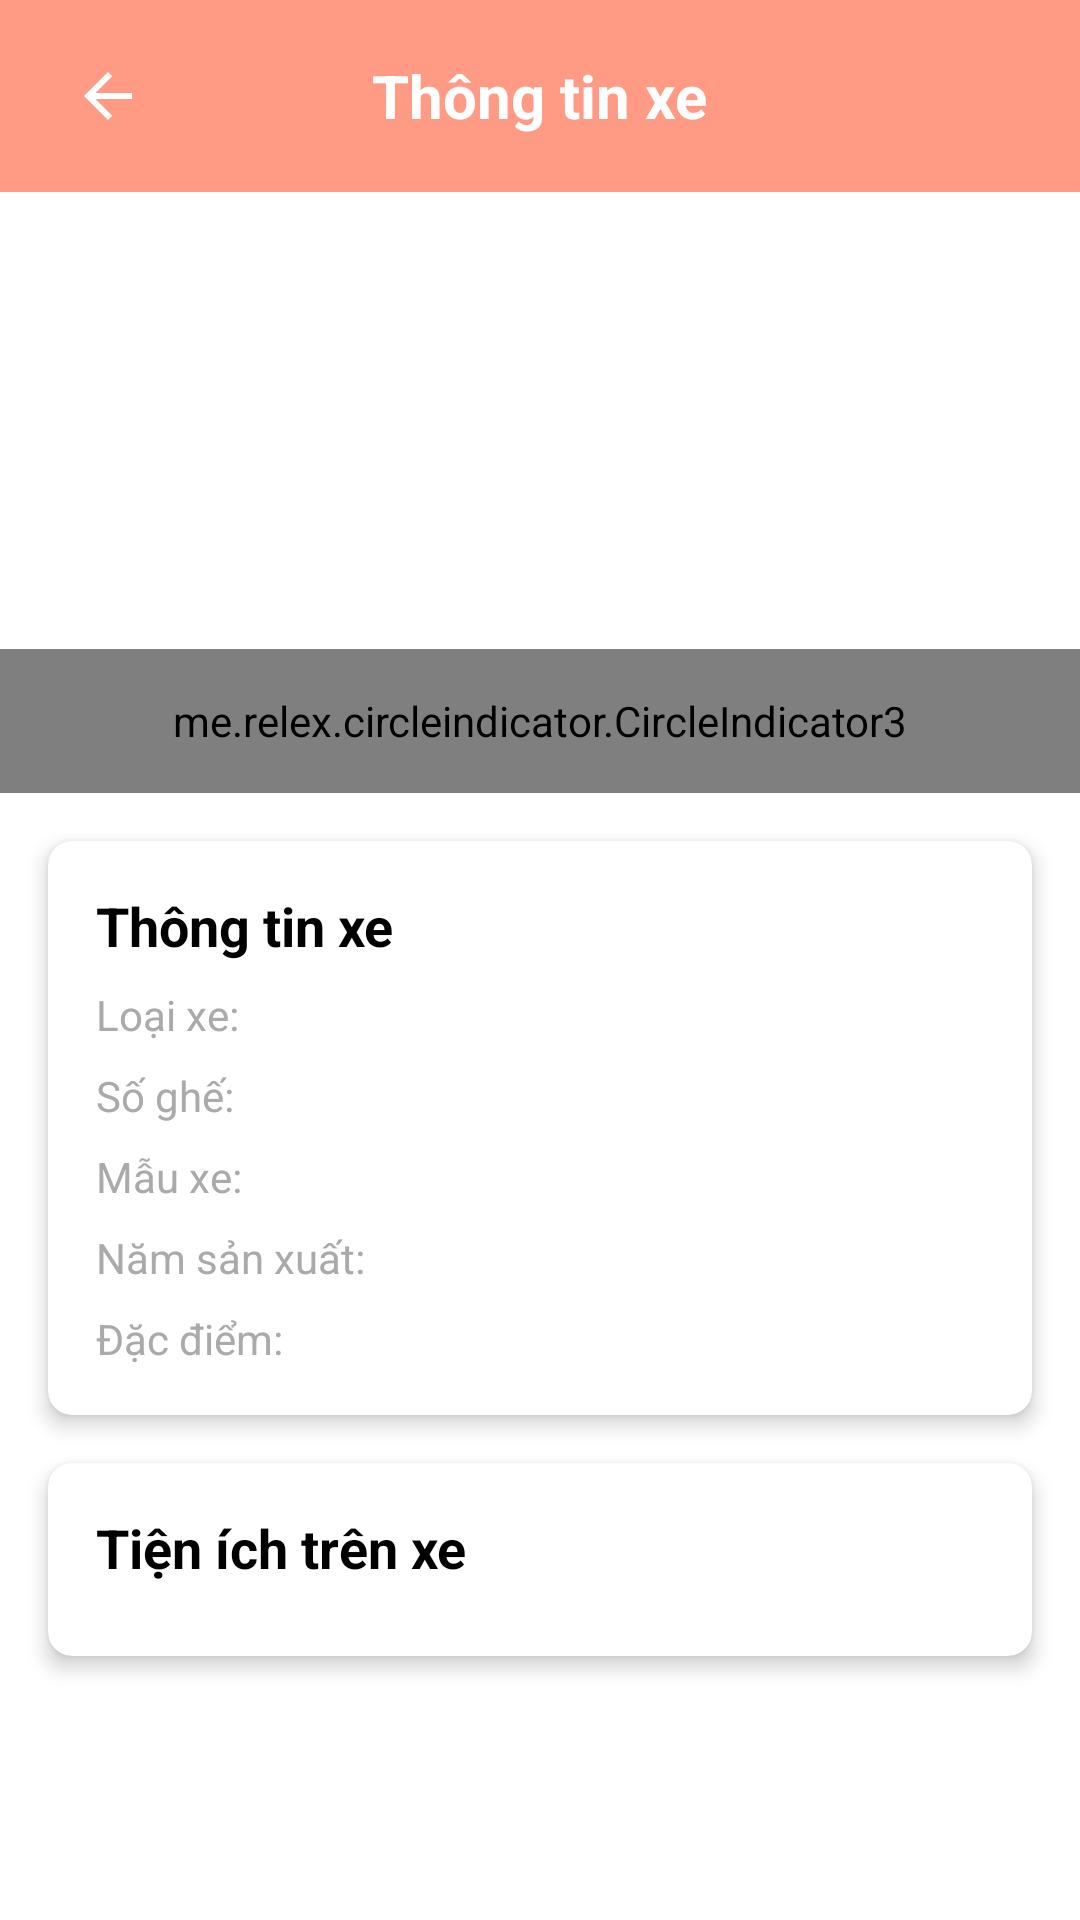

Reconstruct the res/layout file that produces this screen, plus the resources it refers to.
<!-- AndroidManifest.xml: application theme Theme.DatVeXe -->
<!-- res/layout/fragment_bus_info.xml -->
<?xml version="1.0" encoding="utf-8"?>
<androidx.constraintlayout.widget.ConstraintLayout xmlns:android="http://schemas.android.com/apk/res/android"
    xmlns:app="http://schemas.android.com/apk/res-auto"
    android:layout_width="match_parent"
    android:layout_height="match_parent"
    android:background="@android:color/white">

    
    <androidx.appcompat.widget.Toolbar
        android:id="@+id/toolbar"
        android:layout_width="match_parent"
        android:layout_height="?attr/actionBarSize"
        android:background="@color/coral"
        app:layout_constraintTop_toTopOf="parent">

        <ImageButton
            android:id="@+id/btnBack"
            android:layout_width="wrap_content"
            android:layout_height="wrap_content"
            android:background="?attr/selectableItemBackgroundBorderless"
            android:padding="8dp"
            android:src="@drawable/baseline_arrow_back_24"
            android:tint="@android:color/white" />

        <TextView
            android:layout_width="wrap_content"
            android:layout_height="wrap_content"
            android:layout_gravity="center"
            android:text="Thông tin xe"
            android:textColor="@android:color/white"
            android:textSize="20sp"
            android:textStyle="bold" />

    </androidx.appcompat.widget.Toolbar>

    <ScrollView
        android:layout_width="match_parent"
        android:layout_height="0dp"
        app:layout_constraintBottom_toBottomOf="parent"
        app:layout_constraintTop_toBottomOf="@id/toolbar">

        <LinearLayout
            android:layout_width="match_parent"
            android:layout_height="wrap_content"
            android:orientation="vertical">

            
            <androidx.viewpager2.widget.ViewPager2
                android:id="@+id/viewPager"
                android:layout_width="match_parent"
                android:layout_height="200dp" />

            <me.relex.circleindicator.CircleIndicator3
                android:id="@+id/indicator"
                android:layout_width="match_parent"
                android:layout_height="48dp"
                android:layout_marginTop="-48dp" />

            
            <androidx.cardview.widget.CardView
                android:layout_width="match_parent"
                android:layout_height="wrap_content"
                android:layout_marginHorizontal="16dp"
                android:layout_marginTop="16dp"
                app:cardCornerRadius="8dp"
                app:cardElevation="4dp">

                <LinearLayout
                    android:layout_width="match_parent"
                    android:layout_height="wrap_content"
                    android:orientation="vertical"
                    android:padding="16dp">

                    <TextView
                        android:layout_width="wrap_content"
                        android:layout_height="wrap_content"
                        android:text="Thông tin xe"
                        android:textColor="@android:color/black"
                        android:textSize="18sp"
                        android:textStyle="bold" />

                    
                    <LinearLayout
                        android:layout_width="match_parent"
                        android:layout_height="wrap_content"
                        android:layout_marginTop="8dp"
                        android:orientation="horizontal">

                        <TextView
                            android:layout_width="100dp"
                            android:layout_height="wrap_content"
                            android:text="Loại xe:"
                            android:textColor="@android:color/darker_gray" />

                        <TextView
                            android:id="@+id/tvBusType"
                            android:layout_width="wrap_content"
                            android:layout_height="wrap_content"
                            android:textColor="@android:color/black" />
                    </LinearLayout>

                    
                    <LinearLayout
                        android:layout_width="match_parent"
                        android:layout_height="wrap_content"
                        android:layout_marginTop="8dp"
                        android:orientation="horizontal">

                        <TextView
                            android:layout_width="100dp"
                            android:layout_height="wrap_content"
                            android:text="Số ghế:"
                            android:textColor="@android:color/darker_gray" />

                        <TextView
                            android:id="@+id/tvSeatCount"
                            android:layout_width="wrap_content"
                            android:layout_height="wrap_content"
                            android:textColor="@android:color/black" />
                    </LinearLayout>

                    
                    <LinearLayout
                        android:layout_width="match_parent"
                        android:layout_height="wrap_content"
                        android:layout_marginTop="8dp"
                        android:orientation="horizontal">

                        <TextView
                            android:layout_width="100dp"
                            android:layout_height="wrap_content"
                            android:text="Mẫu xe:"
                            android:textColor="@android:color/darker_gray" />

                        <TextView
                            android:id="@+id/tvBusModel"
                            android:layout_width="wrap_content"
                            android:layout_height="wrap_content"
                            android:textColor="@android:color/black" />
                    </LinearLayout>

                    
                    <LinearLayout
                        android:layout_width="match_parent"
                        android:layout_height="wrap_content"
                        android:layout_marginTop="8dp"
                        android:orientation="horizontal">

                        <TextView
                            android:layout_width="100dp"
                            android:layout_height="wrap_content"
                            android:text="Năm sản xuất:"
                            android:textColor="@android:color/darker_gray" />

                        <TextView
                            android:id="@+id/tvManufacturingYear"
                            android:layout_width="wrap_content"
                            android:layout_height="wrap_content"
                            android:textColor="@android:color/black" />
                    </LinearLayout>

                    
                    <LinearLayout
                        android:layout_width="match_parent"
                        android:layout_height="wrap_content"
                        android:layout_marginTop="8dp"
                        android:orientation="horizontal">

                        <TextView
                            android:layout_width="100dp"
                            android:layout_height="wrap_content"
                            android:text="Đặc điểm:"
                            android:textColor="@android:color/darker_gray" />

                        <TextView
                            android:id="@+id/tvFeatures"
                            android:layout_width="wrap_content"
                            android:layout_height="wrap_content"
                            android:textColor="@android:color/black" />
                    </LinearLayout>
                </LinearLayout>
            </androidx.cardview.widget.CardView>

            
            <androidx.cardview.widget.CardView
                android:layout_width="match_parent"
                android:layout_height="wrap_content"
                android:layout_marginHorizontal="16dp"
                android:layout_marginTop="16dp"
                android:layout_marginBottom="16dp"
                app:cardCornerRadius="8dp"
                app:cardElevation="4dp">

                <LinearLayout
                    android:layout_width="match_parent"
                    android:layout_height="wrap_content"
                    android:orientation="vertical"
                    android:padding="16dp">

                    <TextView
                        android:layout_width="wrap_content"
                        android:layout_height="wrap_content"
                        android:text="Tiện ích trên xe"
                        android:textColor="@android:color/black"
                        android:textSize="18sp"
                        android:textStyle="bold" />

                    <androidx.recyclerview.widget.RecyclerView
                        android:id="@+id/rvAmenities"
                        android:layout_width="match_parent"
                        android:layout_height="wrap_content"
                        android:layout_marginTop="8dp" />
                </LinearLayout>
            </androidx.cardview.widget.CardView>
        </LinearLayout>
    </ScrollView>
</androidx.constraintlayout.widget.ConstraintLayout>
<!-- resources referenced by this layout -->
<resources>
  <color name="coral">#FF9B84</color>
  <!-- drawable baseline_arrow_back_24 (drawable) -->
  <?xml version="1.0" encoding="utf-8"?>
  <vector android:height="24dp" android:tint="#FFFFFF"
      android:viewportHeight="24" android:viewportWidth="24"
      android:width="24dp" xmlns:android="http://schemas.android.com/apk/res/android">
      <path android:fillColor="@android:color/white" android:pathData="M20,11H7.83l5.59,-5.59L12,4l-8,8 8,8 1.41,-1.41L7.83,13H20v-2z"/>
  </vector>
  <style name="Theme.DatVeXe" parent="Base.Theme.DatVeXe" />
  <style name="Base.Theme.DatVeXe" parent="Theme.Material3.DayNight.NoActionBar">
          
          <item name="colorPrimary">@color/orangered</item>
      </style>
  <color name="orangered">#FF4500</color>
</resources>
